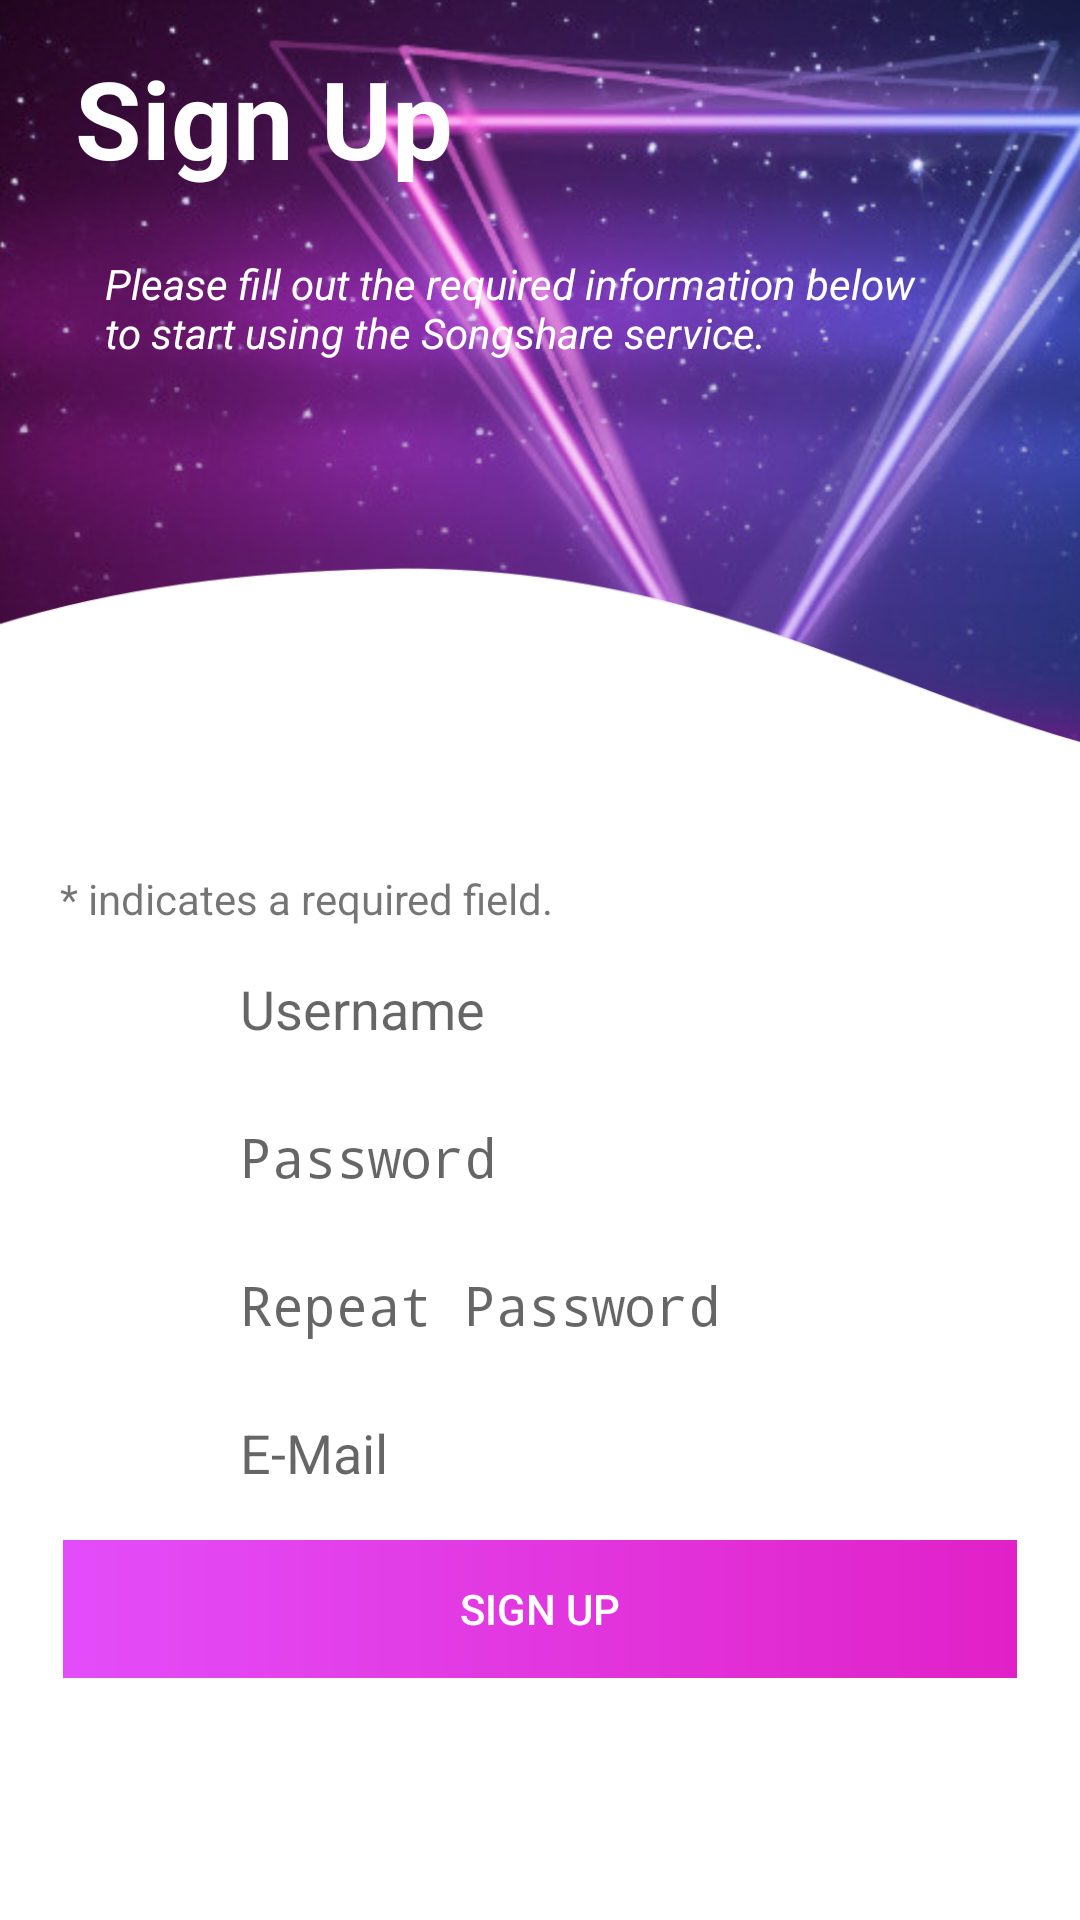

Layout XML and referenced resources for this Android screen:
<!-- AndroidManifest.xml: application theme AppTheme -->
<!-- res/layout/activity_sign_up.xml -->
<?xml version="1.0" encoding="utf-8"?>
<RelativeLayout xmlns:android="http://schemas.android.com/apk/res/android"
    xmlns:app="http://schemas.android.com/apk/res-auto"
    xmlns:tools="http://schemas.android.com/tools"
    android:layout_width="match_parent"
    android:layout_height="match_parent"
    android:background="@android:color/background_light"
    android:orientation="vertical"
    tools:context="com.squidswap.songshare.songshare.SignUpActivity">

    <ImageView
        android:id="@+id/imageView3"
        android:layout_width="match_parent"
        android:layout_height="match_parent"
        android:scaleType="fitStart"
        android:src="@drawable/signup_wave" />

    <TextView
        android:id="@+id/textView6"
        android:layout_width="match_parent"
        android:layout_height="wrap_content"
        android:layout_marginLeft="10dp"
        android:padding="15dp"
        android:text="Sign Up"
        android:textColor="@android:color/background_light"
        android:textSize="36sp"
        android:textStyle="bold" />

    <TextView
        android:id="@+id/textView7"
        android:layout_width="match_parent"
        android:layout_height="wrap_content"
        android:layout_marginLeft="20dp"
        android:layout_marginRight="30dp"
        android:layout_marginTop="70dp"
        android:padding="15dp"
        android:text="@string/sign_up_text"
        android:textColor="@android:color/background_light"
        android:textStyle="italic" />

    <LinearLayout
        android:layout_width="match_parent"
        android:layout_height="match_parent"
        android:layout_gravity="center_vertical"
        android:layout_weight="1"
        android:orientation="vertical"
        android:paddingLeft="20dp"
        android:paddingRight="20dp"
        android:paddingTop="290dp">

        <TextView
            android:id="@+id/textView8"
            android:layout_width="match_parent"
            android:layout_height="wrap_content"
            android:text="@string/required" />

        <RelativeLayout
            android:layout_width="match_parent"
            android:layout_height="wrap_content"
            android:layout_marginTop="5dp"
            android:background="@drawable/login_textfield">

            <ImageView
                android:id="@+id/imageView9"
                android:layout_width="wrap_content"
                android:layout_height="wrap_content"
                android:layout_marginLeft="20dp"
                android:layout_marginTop="10dp"
                app:srcCompat="@drawable/fontawesome_user" />

            <EditText
                android:id="@+id/UsernameField"
                android:layout_width="match_parent"
                android:layout_height="wrap_content"
                android:layout_marginLeft="50dp"
                android:layout_marginTop="0dp"
                android:background="@android:color/transparent"
                android:ems="10"
                android:hint="Username"
                android:inputType="textPersonName"
                android:padding="10dp"
                android:textColor="@android:color/background_dark" />
        </RelativeLayout>

        <RelativeLayout
            android:layout_width="match_parent"
            android:layout_height="wrap_content"
            android:layout_marginTop="5dp"
            android:background="@drawable/login_textfield">

            <ImageView
                android:id="@+id/imageView7"
                android:layout_width="wrap_content"
                android:layout_height="wrap_content"
                android:layout_marginLeft="20dp"
                android:layout_marginTop="10dp"
                app:srcCompat="@drawable/fontawesome_key" />

            <EditText
                android:id="@+id/PasswordField"
                android:layout_width="match_parent"
                android:layout_height="wrap_content"
                android:layout_marginLeft="50dp"
                android:layout_marginTop="0dp"
                android:background="@android:color/transparent"
                android:ems="10"
                android:hint="Password"
                android:inputType="textPassword"
                android:padding="10dp"
                android:textColor="@android:color/background_dark" />
        </RelativeLayout>

        <RelativeLayout
            android:layout_width="match_parent"
            android:layout_height="wrap_content"
            android:layout_marginTop="5dp"
            android:background="@drawable/login_textfield">

            <ImageView
                android:id="@+id/imageView8"
                android:layout_width="wrap_content"
                android:layout_height="wrap_content"
                android:layout_marginLeft="20dp"
                android:layout_marginTop="10dp"
                app:srcCompat="@drawable/fontawesome_key" />

            <EditText
                android:id="@+id/RepeatPassword"
                android:layout_width="match_parent"
                android:layout_height="wrap_content"
                android:layout_marginLeft="50dp"
                android:layout_marginTop="0dp"
                android:background="@android:color/transparent"
                android:ems="10"
                android:hint="Repeat Password"
                android:inputType="textPassword"
                android:padding="10dp"
                android:textColor="@android:color/background_dark" />
        </RelativeLayout>

        <RelativeLayout
            android:layout_width="match_parent"
            android:layout_height="wrap_content"
            android:layout_marginTop="5dp"
            android:background="@drawable/login_textfield">

            <ImageView
                android:id="@+id/imageView6"
                android:layout_width="wrap_content"
                android:layout_height="wrap_content"
                android:layout_marginLeft="20dp"
                android:layout_marginTop="10dp"
                app:srcCompat="@drawable/feather_email" />

            <EditText
                android:id="@+id/EmailField"
                android:layout_width="match_parent"
                android:layout_height="wrap_content"
                android:layout_marginLeft="50dp"
                android:background="@android:color/transparent"
                android:ems="10"
                android:hint="E-Mail"
                android:inputType="textEmailAddress"
                android:padding="10dp"
                android:textColor="@android:color/background_dark" />
        </RelativeLayout>

        <TextView
            android:id="@+id/WarningText"
            android:layout_width="match_parent"
            android:layout_height="wrap_content"
            android:layout_marginTop="6dp"
            android:background="@android:color/holo_red_light"
            android:padding="20dp"
            android:text="Make sure all fields have been filled out and the password fields match."
            android:textColor="@android:color/background_light"
            android:textSize="20sp"
            android:visibility="gone" />

        <Button
            android:id="@+id/SignUpButton"
            style="?android:attr/borderlessButtonStyle"
            android:layout_width="match_parent"
            android:layout_height="wrap_content"
            android:layout_marginTop="6dp"
            android:background="@drawable/login_button"
            android:text="Sign Up"
            android:textColor="@android:color/background_light" />

    </LinearLayout>

</RelativeLayout>
<!-- resources referenced by this layout -->
<resources>
  <!-- drawable feather_email (drawable) -->
  <vector xmlns:android="http://schemas.android.com/apk/res/android"
          android:width="24dp"
          android:height="24dp"
          android:viewportWidth="24.0"
          android:viewportHeight="24.0">
      <path
          android:pathData="M12,12m-4,0a4,4 0,1 1,8 0a4,4 0,1 1,-8 0"
          android:strokeLineCap="round"
          android:strokeColor="#DEDEDE"
          android:fillColor="#00000000"
          android:strokeWidth="2"
          android:strokeLineJoin="round"/>
      <path
          android:pathData="M16,12v1a3,3 0,0 0,6 0v-1a10,10 0,1 0,-3.92 7.94"
          android:strokeLineCap="round"
          android:strokeColor="#DEDEDE"
          android:fillColor="#00000000"
          android:strokeWidth="2"
          android:strokeLineJoin="round"/>
  </vector>
  <!-- drawable fontawesome_key (drawable) -->
  <vector android:height="24dp" android:viewportHeight="58.0"
      android:viewportWidth="58.0" android:width="24dp" xmlns:android="http://schemas.android.com/apk/res/android">
      <path android:fillColor="#DEDEDE" android:pathData="M41,0c-9.37,0 -17,7.63 -17,17c0,3.19 0.9,6.18 2.44,8.73L0.59,51.59c-0.78,0.78 -0.78,2.05 0,2.83C0.98,54.81 1.49,55 2,55s1.02,-0.19 1.41,-0.59L7,50.83l6.59,6.59C13.98,57.81 14.49,58 15,58s1.02,-0.19 1.41,-0.59c0.78,-0.78 0.78,-2.05 0,-2.83L9.83,48L12,45.83l4.59,4.59C16.98,50.81 17.49,51 18,51s1.02,-0.19 1.41,-0.59c0.78,-0.78 0.78,-2.05 0,-2.83L14.83,43L17,40.83l6.59,6.59C23.98,47.81 24.49,48 25,48s1.02,-0.19 1.41,-0.59c0.78,-0.78 0.78,-2.05 0,-2.83L19.83,38l9.07,-9.07C31.99,32.05 36.27,34 41,34c9.37,0 17,-7.63 17,-17S50.37,0 41,0zM41,30c-7.17,0 -13,-5.83 -13,-13S33.83,4 41,4s13,5.83 13,13S48.17,30 41,30z"/>
  </vector>
  <!-- drawable fontawesome_user (drawable) -->
  <vector android:height="24dp" android:viewportHeight="60.0"
      android:viewportWidth="60.0" android:width="24dp" xmlns:android="http://schemas.android.com/apk/res/android">
      <path android:fillColor="#DEDEDE" android:pathData="M48.01,42.89l-9.55,-4.78C37.56,37.66 37,36.76 37,35.75v-3.38c0.23,-0.28 0.47,-0.6 0.72,-0.95c1.24,-1.75 2.23,-3.7 2.95,-5.8C42.08,24.97 43,23.58 43,22v-4c0,-0.96 -0.36,-1.9 -1,-2.63v-5.32c0.06,-0.55 0.28,-3.82 -2.09,-6.53C37.85,1.19 34.52,0 30,0s-7.85,1.19 -9.91,3.53C17.72,6.23 17.94,9.51 18,10.06v5.32c-0.64,0.73 -1,1.66 -1,2.63v4c0,1.22 0.55,2.35 1.5,3.11c0.92,3.63 2.83,6.36 3.5,7.24v3.31c0,0.97 -0.53,1.86 -1.38,2.32l-8.92,4.87C8.8,44.42 7,47.46 7,50.76V54c0,4.75 15.05,6 23,6s23,-1.25 23,-6v-3.04C53,47.52 51.09,44.43 48.01,42.89z"/>
  </vector>
  <!-- drawable login_button (drawable) -->
  <?xml version="1.0" encoding="utf-8"?>
  <layer-list xmlns:android="http://schemas.android.com/apk/res/android">
      <item android:top="1dp" android:bottom="1dp" android:left="1dp" android:right="1dp">
          <shape xmlns:android="http://schemas.android.com/apk/res/android">
      <gradient
          android:startColor="#E34DF9"
          android:endColor="#E121C7"
          android:angle="0"/>
  </shape>
      </item>
  </layer-list>
  <!-- drawable signup_wave: png bitmap (drawable, 622134 bytes) -->
  <string name="required">* indicates a required field.</string>
  <string name="sign_up_text">Please fill out the required information below to start using the Songshare service. </string>
  <style name="AppTheme" parent="Theme.AppCompat.Light.DarkActionBar">
          
          <item name="colorPrimary">@color/colorPrimary</item>
          <item name="colorPrimaryDark">@color/colorPrimaryDark</item>
          <item name="colorAccent">@color/colorAccent</item>
      </style>
  <color name="colorPrimary">#DA43CC</color>
  <color name="colorPrimaryDark">#000</color>
  <color name="colorAccent">#E342F1</color>
</resources>
